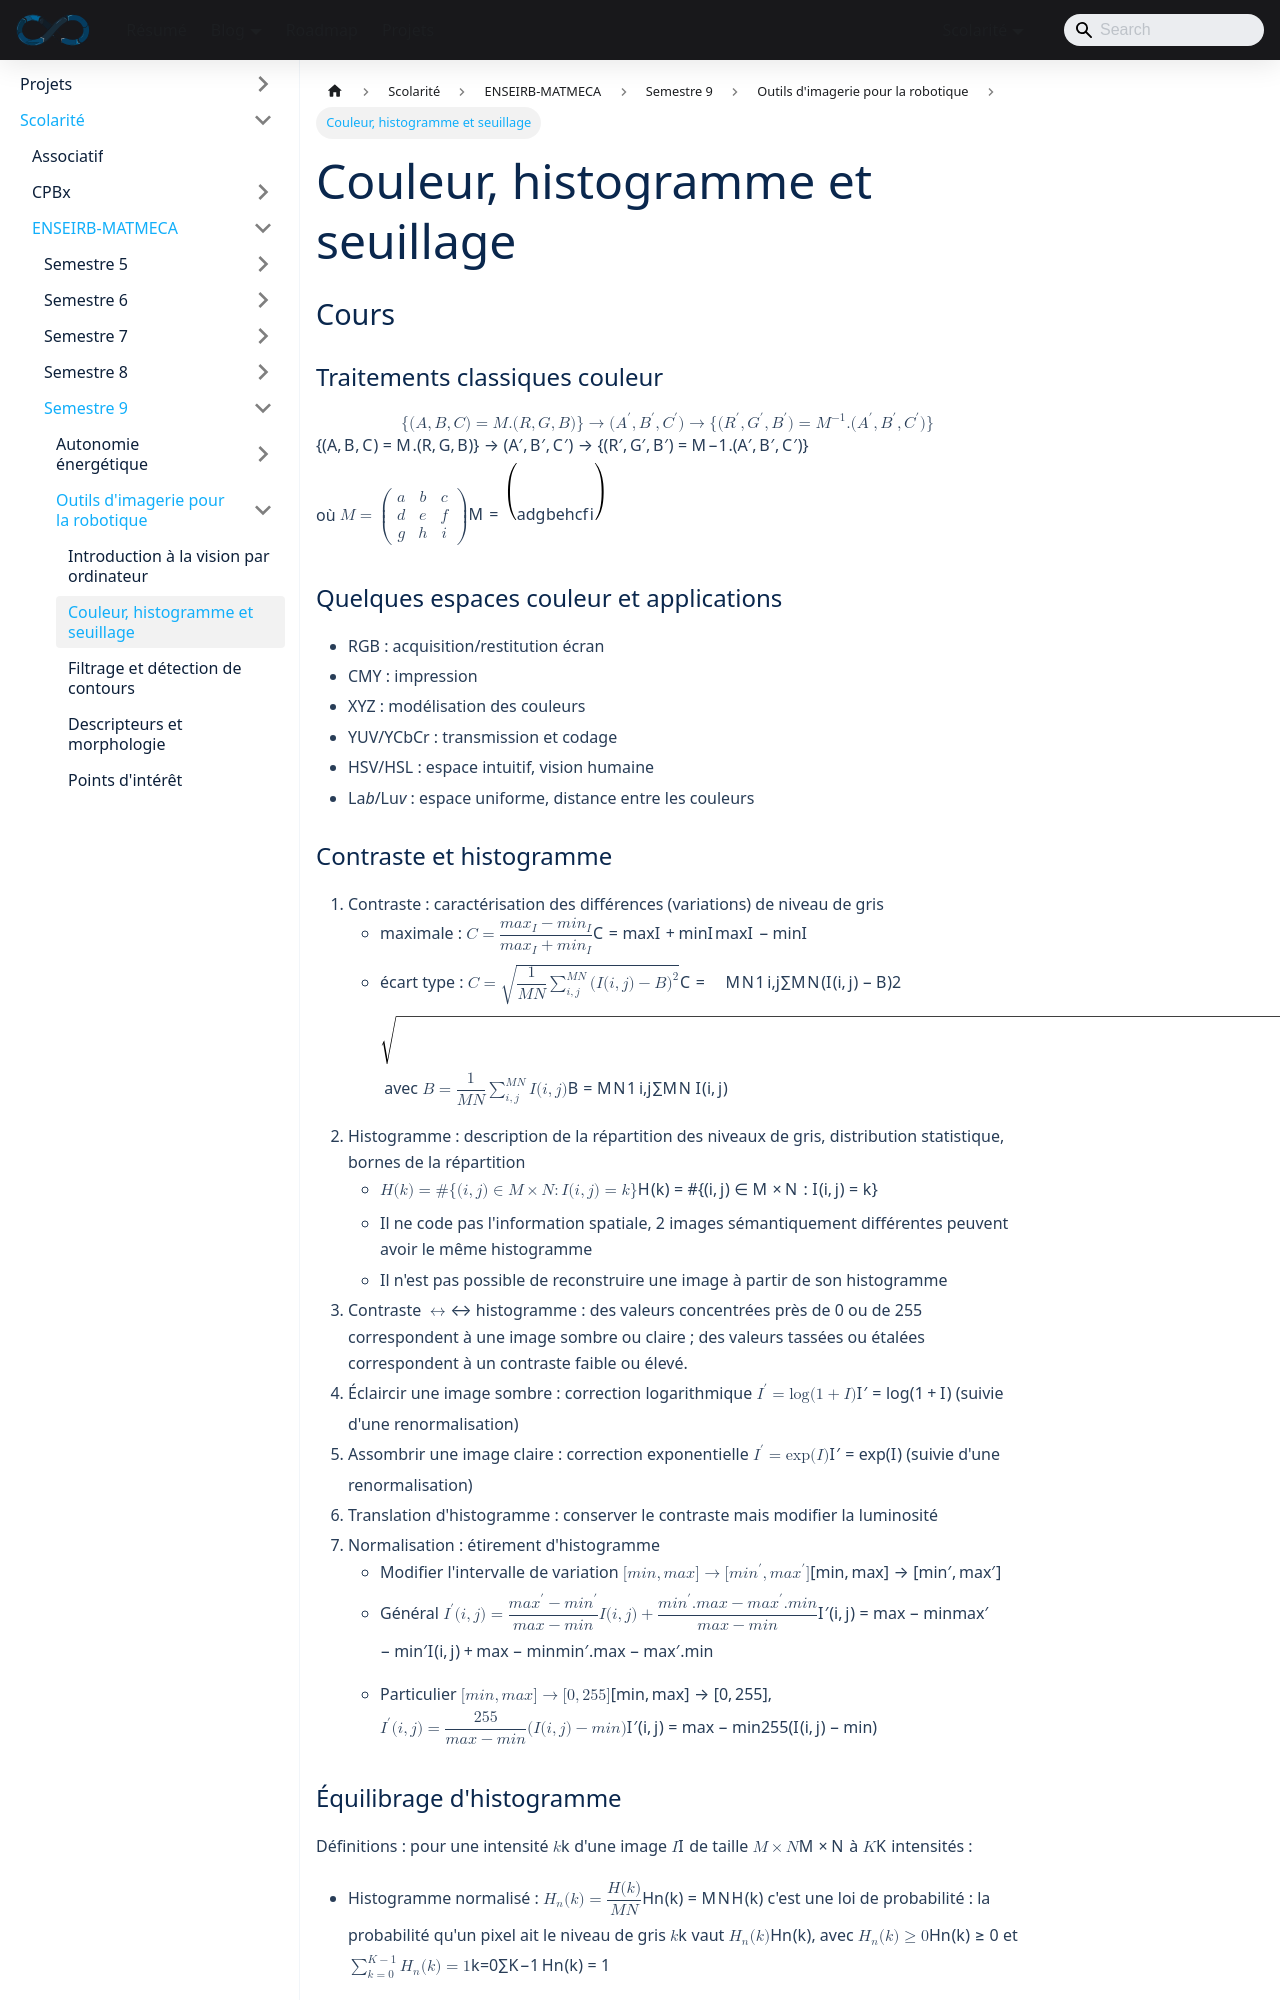

repository: sedelpeuch/sedelpeuch.github.io · page: docs/scolarite/enseirb/s9/Imagerie/2/index.html · generator: docusaurus

---
title: "Couleur, histogramme et seuillage"
description: "Bases du traitement d'images : espaces couleur, contraste, histogramme, égalisation d'histogramme, seuillage global, adaptatif et méthode d'Otsu."
---

## Cours

### Traitements classiques couleur

$$
\{(A,B,C)= M.(R,G,B)\} \rightarrow (A', B', C') \rightarrow \{(R',G',B') = M^{-1}.(A',B',C')\}
$$

où $M = \begin{pmatrix} a & b & c \\ d & e & f \\ g & h & i \end{pmatrix}$

### Quelques espaces couleur et applications

- RGB : acquisition/restitution écran
- CMY : impression
- XYZ : modélisation des couleurs
- YUV/YCbCr : transmission et codage
- HSV/HSL : espace intuitif, vision humaine
- La*b*/Lu*v* : espace uniforme, distance entre les couleurs

### Contraste et histogramme

1. **Contraste** : caractérisation des différences (variations) de niveau de gris
   - maximale : $C = \dfrac{max_I - min_I}{max_I + min_I}$
   - écart type : $C = \sqrt{\dfrac{1}{MN} \sum \limits_{i,j}^{MN} (I(i,j) - B)^2}$ avec $B= \dfrac{1}{MN} \sum \limits_{i,j}^{MN} I(i,j)$
2. **Histogramme** : description de la répartition des niveaux de gris, distribution statistique, bornes de la répartition
   - $H(k) = \#\{(i,j) \in M \times N : I(i,j) = k\}$
   - Il ne code pas l'information spatiale, 2 images sémantiquement différentes peuvent avoir le même histogramme
   - Il n'est pas possible de reconstruire une image à partir de son histogramme
3. **Contraste** $\leftrightarrow$ **histogramme** : des valeurs concentrées près de 0 ou de 255 correspondent à une image sombre ou claire ; des valeurs tassées ou étalées correspondent à un contraste faible ou élevé.
4. **Éclaircir une image sombre** : correction logarithmique $I' = \log(1+I)$ (suivie d'une renormalisation)
5. **Assombrir une image claire** : correction exponentielle $I' = \exp(I)$ (suivie d'une renormalisation)
6. Translation d'histogramme : conserver le contraste mais modifier la luminosité
7. Normalisation : étirement d'histogramme
   - **Modifier** l'intervalle de variation $[min, max] \rightarrow [min', max']$
   - **Général** $I'(i,j) = \dfrac{max' - min'}{max - min} I(i,j) + \dfrac{min'.max - max'.min}{max-min}$
   - **Particulier** $[min, max] \rightarrow [0,255]$, $I'(i,j) = \dfrac{255}{max - min}(I(i,j) - min)$
